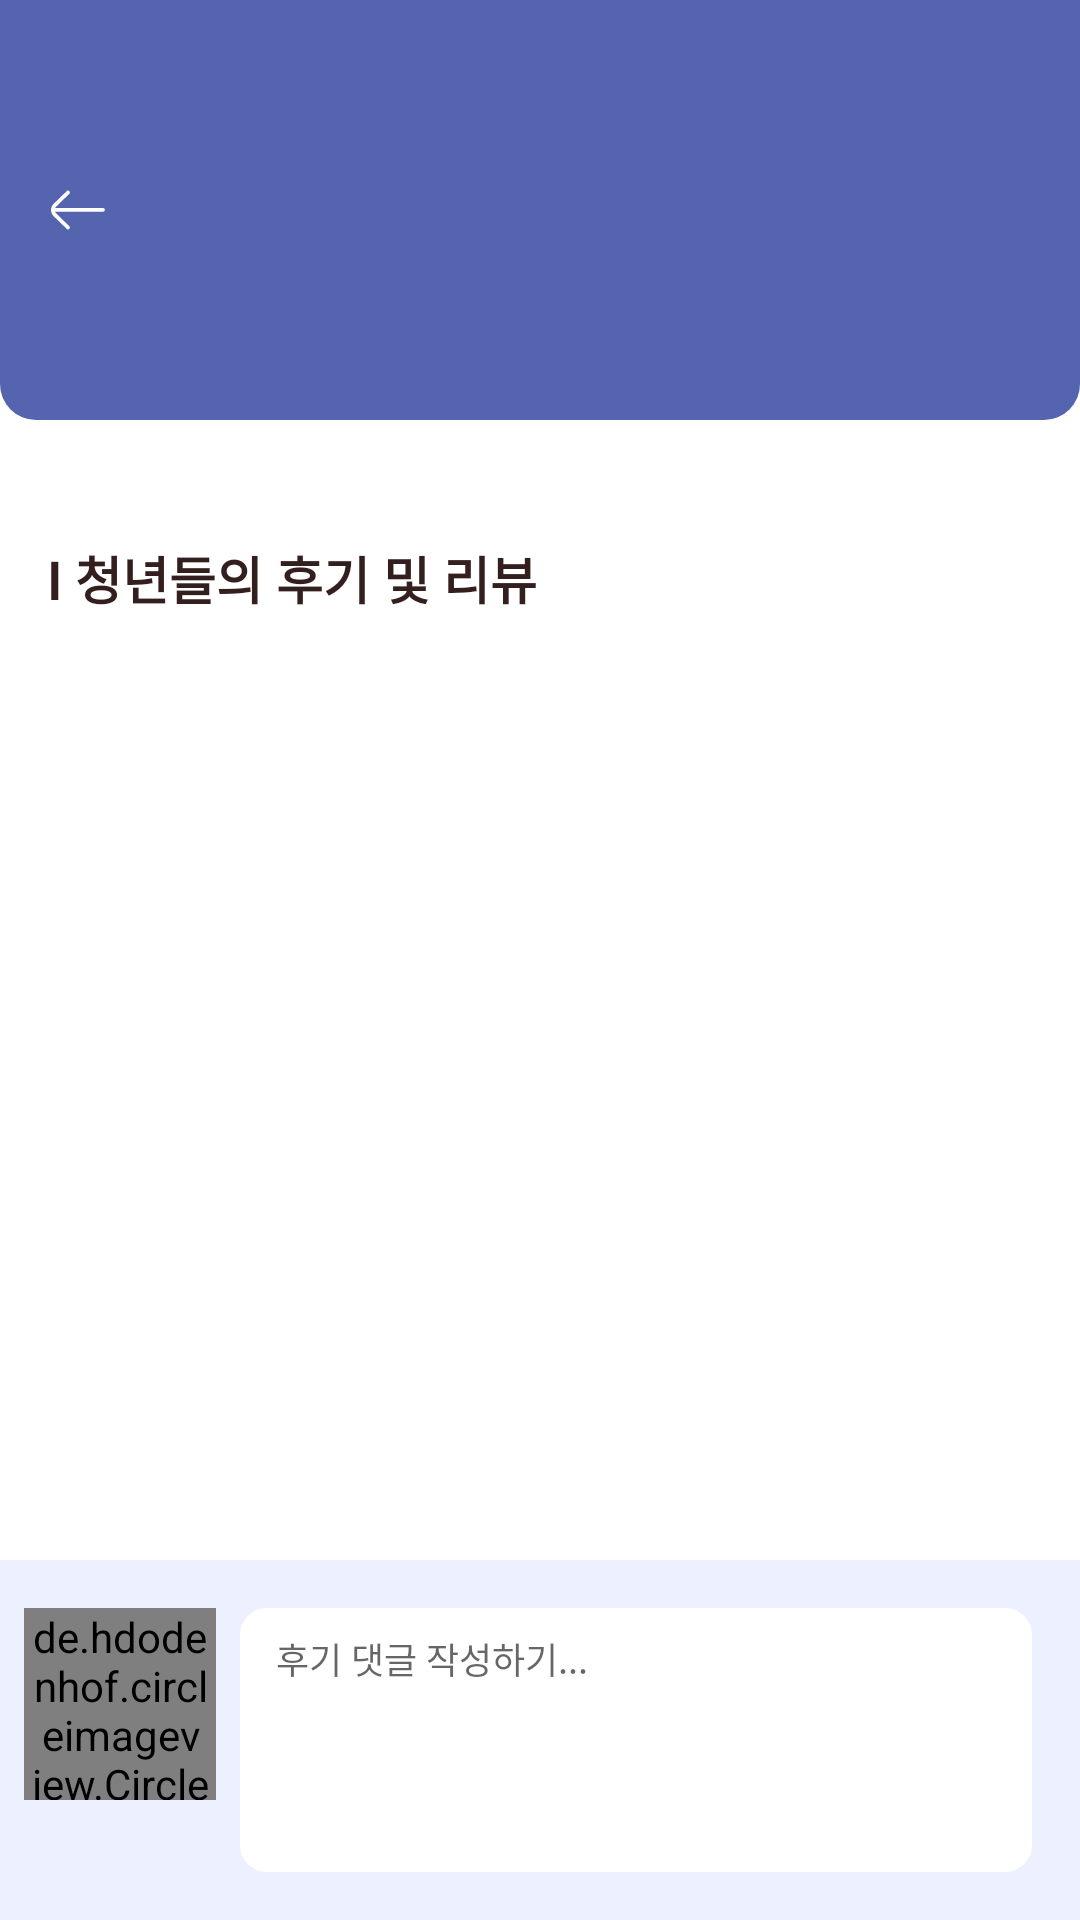

The Android layout XML behind this screen, and the referenced resources:
<!-- AndroidManifest.xml: application theme Theme.YouthSpaceFinder -->
<!-- res/layout/fragment_youth_space_review.xml -->
<?xml version="1.0" encoding="utf-8"?>
<ScrollView xmlns:android="http://schemas.android.com/apk/res/android"
    xmlns:app="http://schemas.android.com/apk/res-auto"
    xmlns:tools="http://schemas.android.com/tools"
    android:layout_width="match_parent"
    android:layout_height="match_parent"
    android:fillViewport="true">

    <androidx.constraintlayout.widget.ConstraintLayout
        android:layout_width="match_parent"
        android:layout_height="match_parent"
        android:background="@color/white">

        <androidx.constraintlayout.widget.ConstraintLayout
            android:id="@+id/cl_title"
            android:layout_width="match_parent"
            android:layout_height="140dp"
            android:background="@drawable/bg_youth_space"
            android:gravity="center_vertical"
            app:layout_constraintEnd_toEndOf="parent"
            app:layout_constraintStart_toStartOf="parent"
            app:layout_constraintTop_toTopOf="parent">

            <ImageView
                android:id="@+id/iv_go_back"
                android:layout_width="20dp"
                android:layout_height="20dp"
                android:layout_marginStart="16dp"
                android:src="@drawable/ic_back__2_"
                app:layout_constraintBottom_toBottomOf="parent"
                app:layout_constraintStart_toStartOf="parent"
                app:layout_constraintTop_toTopOf="parent" />

            <TextView
                android:id="@+id/tv_youth_space_name"
                android:layout_width="wrap_content"
                android:layout_height="wrap_content"
                android:textColor="@color/white"
                android:textSize="24sp"
                android:textStyle="bold"
                app:layout_constraintBottom_toBottomOf="parent"
                app:layout_constraintEnd_toEndOf="parent"
                app:layout_constraintStart_toEndOf="@id/iv_go_back"
                app:layout_constraintTop_toTopOf="parent"
                tools:text="청년 공간 이름" />
        </androidx.constraintlayout.widget.ConstraintLayout>

        <TextView
            android:id="@+id/tv_title"
            android:layout_width="wrap_content"
            android:layout_height="wrap_content"
            android:layout_marginStart="16dp"
            android:layout_marginTop="40dp"
            android:text="l 청년들의 후기 및 리뷰"
            android:textColor="@color/text_title"
            android:textSize="17sp"
            android:textStyle="bold"
            app:layout_constraintStart_toStartOf="parent"
            app:layout_constraintTop_toBottomOf="@id/cl_title" />

        <androidx.recyclerview.widget.RecyclerView
            android:id="@+id/recyclerview"
            android:layout_width="match_parent"
            android:layout_height="0dp"
            android:layout_marginStart="16dp"
            android:layout_marginTop="28dp"
            android:layout_marginEnd="16dp"
            android:layout_weight="1"
            android:visibility="gone"
            app:layoutManager="androidx.recyclerview.widget.LinearLayoutManager"
            app:layout_constraintStart_toStartOf="@id/tv_title"
            app:layout_constraintTop_toBottomOf="@id/tv_title"
            tools:itemCount="4"
            tools:listitem="@layout/item_user_review" />

        <LinearLayout
            android:id="@+id/ll_review_empty"
            android:layout_width="wrap_content"
            android:layout_height="wrap_content"
            android:gravity="center_horizontal"
            android:orientation="vertical"
            android:layout_marginTop="100dp"
            android:visibility="gone"
            app:layout_constraintEnd_toEndOf="parent"
            app:layout_constraintStart_toStartOf="parent"
            app:layout_constraintTop_toBottomOf="@+id/tv_title">

            <ImageView
                android:layout_width="wrap_content"
                android:layout_height="wrap_content"
                android:src="@drawable/ic_alert" />

            <TextView
                android:layout_width="wrap_content"
                android:layout_height="wrap_content"
                android:layout_marginTop="20dp"
                android:text="리뷰가 없습니다.\n가장 먼저 리뷰를 작성 해 주세요."
                android:textAlignment="center"
                android:textColor="#4F4F4F" />
        </LinearLayout>

        <androidx.constraintlayout.widget.ConstraintLayout
            android:id="@+id/ll_review_loggedIn"
            android:layout_width="match_parent"
            android:layout_height="120dp"
            android:background="#ECF0FF"
            android:orientation="horizontal"
            android:padding="8dp"
            tools:visibility="gone"
            app:layout_constraintBottom_toBottomOf="parent"
            app:layout_constraintEnd_toEndOf="parent"
            app:layout_constraintStart_toStartOf="parent">

            <de.hdodenhof.circleimageview.CircleImageView
                android:id="@+id/iv_user_profile"
                android:layout_width="64dp"
                android:layout_height="64dp"
                android:layout_marginTop="8dp"
                android:src="@drawable/ic_user_profile_temp"
                app:layout_constraintStart_toStartOf="parent"
                app:layout_constraintTop_toTopOf="parent" />

            <TextView
                android:id="@+id/tv_nickname"
                android:layout_width="wrap_content"
                android:layout_height="wrap_content"
                android:textColor="#5464AF"
                android:textStyle="bold"
                app:layout_constraintEnd_toEndOf="@id/iv_user_profile"
                app:layout_constraintStart_toStartOf="@id/iv_user_profile"
                app:layout_constraintTop_toBottomOf="@id/iv_user_profile"
                tools:text="사용자 이름" />

            <EditText
                android:id="@+id/et_write_comment"
                android:layout_width="0dp"
                android:layout_height="match_parent"
                android:layout_margin="8dp"
                android:layout_weight="1"
                android:background="@drawable/bg_user_comment"
                android:backgroundTint="@color/white"
                android:gravity="start"
                android:hint="후기 댓글 작성하기..."
                android:paddingStart="12dp"
                android:paddingTop="8dp"
                android:textSize="12sp"
                android:imeOptions="actionSend"
                android:singleLine="true"
                app:layout_constraintEnd_toEndOf="parent"
                app:layout_constraintStart_toEndOf="@id/iv_user_profile" />
        </androidx.constraintlayout.widget.ConstraintLayout>

        <LinearLayout
            android:id="@+id/ll_review_loggedOut"
            android:layout_width="match_parent"
            android:layout_height="120dp"
            android:gravity="center_horizontal"
            android:orientation="vertical"
            android:visibility="gone"
            app:layout_constraintBottom_toBottomOf="parent"
            app:layout_constraintEnd_toEndOf="parent"
            app:layout_constraintStart_toStartOf="parent">

            <TextView
                android:layout_width="wrap_content"
                android:layout_height="wrap_content"
                android:layout_marginTop="12dp"
                android:text="로그인이 필요한 서비스 입니다."
                android:textColor="#6A6A6A"
                android:textSize="14sp"
                android:textStyle="bold" />

            <androidx.appcompat.widget.AppCompatButton
                android:id="@+id/btn_go_to_login"
                android:layout_width="240dp"
                android:layout_height="wrap_content"
                android:text="로그인"
                android:textStyle="bold"
                android:textColor="@color/primary"
                android:background="@drawable/bg_login_button"
                android:backgroundTint="#ECF0FF"
                android:layout_marginTop="12dp"/>
        </LinearLayout>
    </androidx.constraintlayout.widget.ConstraintLayout>
</ScrollView>
<!-- res/layout/item_user_review.xml (included above) -->
<?xml version="1.0" encoding="utf-8"?>
<LinearLayout xmlns:android="http://schemas.android.com/apk/res/android"
    xmlns:tools="http://schemas.android.com/tools"
    android:orientation="horizontal"
    android:layout_width="match_parent"
    android:layout_height="wrap_content"
    android:layout_marginBottom="20dp">
    <LinearLayout
        android:layout_width="wrap_content"
        android:layout_height="wrap_content"
        android:gravity="center_horizontal"
        android:orientation="vertical">

        <de.hdodenhof.circleimageview.CircleImageView
            android:id="@+id/iv_user_profile"
            android:layout_width="40dp"
            android:layout_height="40dp"
            android:src="@drawable/ic_user_profile_temp" />

        <TextView
            android:id="@+id/tv_nickname"
            android:layout_width="wrap_content"
            android:layout_height="wrap_content"
            tools:text="홍길동"
            android:textStyle="bold"
            android:textColor="#5464AF"/>
    </LinearLayout>
    <LinearLayout
        android:layout_width="0dp"
        android:layout_weight="1"
        android:layout_height="wrap_content"
        android:layout_marginStart="8dp"
        android:orientation="vertical">
        <TextView
            android:id="@+id/tv_review_datetime"
            android:layout_width="wrap_content"
            android:layout_height="wrap_content"
            tools:text="2024.11.30 오후 5:09"/>
        <TextView
            android:id="@+id/tv_review_content"
            android:layout_width="wrap_content"
            android:layout_height="wrap_content"
            android:layout_marginTop="4dp"
            tools:text="시설이 깔끔하고 정돈되어있고, 다양한 컨텐츠들이 많아서 또 올 것 같습니다."
            android:textColor="@color/black"/>
    </LinearLayout>
    <LinearLayout
        android:id="@+id/ll_show_more"
        android:layout_width="40dp"
        android:layout_height="match_parent">
        <ImageView
            android:layout_width="14dp"
            android:layout_height="15dp"
            android:layout_marginStart="12dp"
            android:layout_marginTop="12dp"
            android:layout_marginEnd="8dp"
            android:src="@drawable/ic_show_more"/>
    </LinearLayout>

</LinearLayout>
<!-- resources referenced by this layout -->
<resources>
  <color name="black">#FF000000</color>
  <color name="primary">#5464AF</color>
  <color name="text_title">#341F1F</color>
  <color name="white">#FFFFFFFF</color>
  <!-- drawable bg_login_button (drawable) -->
  <?xml version="1.0" encoding="utf-8"?>
  <shape xmlns:android="http://schemas.android.com/apk/res/android"
      android:shape="rectangle">
      <solid android:color="#ECF0FF"/>
      <corners android:radius="16dp"/>
  </shape>
  <!-- drawable bg_user_comment (drawable) -->
  <?xml version="1.0" encoding="utf-8"?>
  <shape xmlns:android="http://schemas.android.com/apk/res/android"
      android:shape="rectangle">
      <solid android:color="#ECF0FF"/>
      <stroke android:color="#BFBFBF" android:width="2dp"/>
      <corners android:radius="8dp"/>
  </shape>
  <!-- drawable bg_youth_space (drawable) -->
  <?xml version="1.0" encoding="utf-8"?>
  <shape xmlns:android="http://schemas.android.com/apk/res/android">
      <solid android:color="@color/primary"/>
      <corners android:bottomLeftRadius="12dp"
          android:bottomRightRadius="12dp"/>
  </shape>
  <!-- drawable ic_alert (drawable) -->
  <vector xmlns:android="http://schemas.android.com/apk/res/android"
      android:width="50dp"
      android:height="50dp"
      android:viewportWidth="50"
      android:viewportHeight="50">
    <path
        android:pathData="M25,0C11.2,0 0,11.2 0,25C0,38.8 11.2,50 25,50C38.8,50 50,38.8 50,25C50,11.2 38.8,0 25,0ZM22.5,12.5V17.5H27.5V12.5H22.5ZM22.5,22.5V37.5H27.5V22.5H22.5ZM5,25C5,36.025 13.975,45 25,45C36.025,45 45,36.025 45,25C45,13.975 36.025,5 25,5C13.975,5 5,13.975 5,25Z"
        android:fillColor="#6B6B6B"
        android:fillType="evenOdd"/>
  </vector>
  <!-- drawable ic_show_more (drawable) -->
  <vector xmlns:android="http://schemas.android.com/apk/res/android"
      android:width="5dp"
      android:height="15dp"
      android:viewportWidth="5"
      android:viewportHeight="15">
    <path
        android:pathData="M0.833,13.125C0.833,14.156 1.677,15 2.708,15C3.74,15 4.583,14.156 4.583,13.125C4.583,12.094 3.74,11.25 2.708,11.25C1.677,11.25 0.833,12.094 0.833,13.125ZM0.833,1.875C0.833,2.906 1.677,3.75 2.708,3.75C3.74,3.75 4.583,2.906 4.583,1.875C4.583,0.844 3.74,0 2.708,0C1.677,0 0.833,0.844 0.833,1.875ZM2.708,9.375C1.677,9.375 0.833,8.531 0.833,7.5C0.833,6.469 1.677,5.625 2.708,5.625C3.74,5.625 4.583,6.469 4.583,7.5C4.583,8.531 3.74,9.375 2.708,9.375Z"
        android:fillColor="#555555"
        android:fillType="evenOdd"/>
  </vector>
  <style name="Theme.YouthSpaceFinder" parent="Theme.MaterialComponents.DayNight.NoActionBar">
          
          <item name="colorPrimary">@color/purple_500</item>
          <item name="colorPrimaryVariant">@color/purple_700</item>
          <item name="colorOnPrimary">@color/white</item>
          
          <item name="colorSecondary">@color/teal_200</item>
          <item name="colorSecondaryVariant">@color/teal_700</item>
          <item name="colorOnSecondary">@color/black</item>
          
          <item name="android:statusBarColor">?attr/colorPrimaryVariant</item>
          
      </style>
  <color name="purple_500">#FF6200EE</color>
  <color name="purple_700">#FF3700B3</color>
  <color name="teal_200">#FF03DAC5</color>
  <color name="teal_700">#FF018786</color>
</resources>
